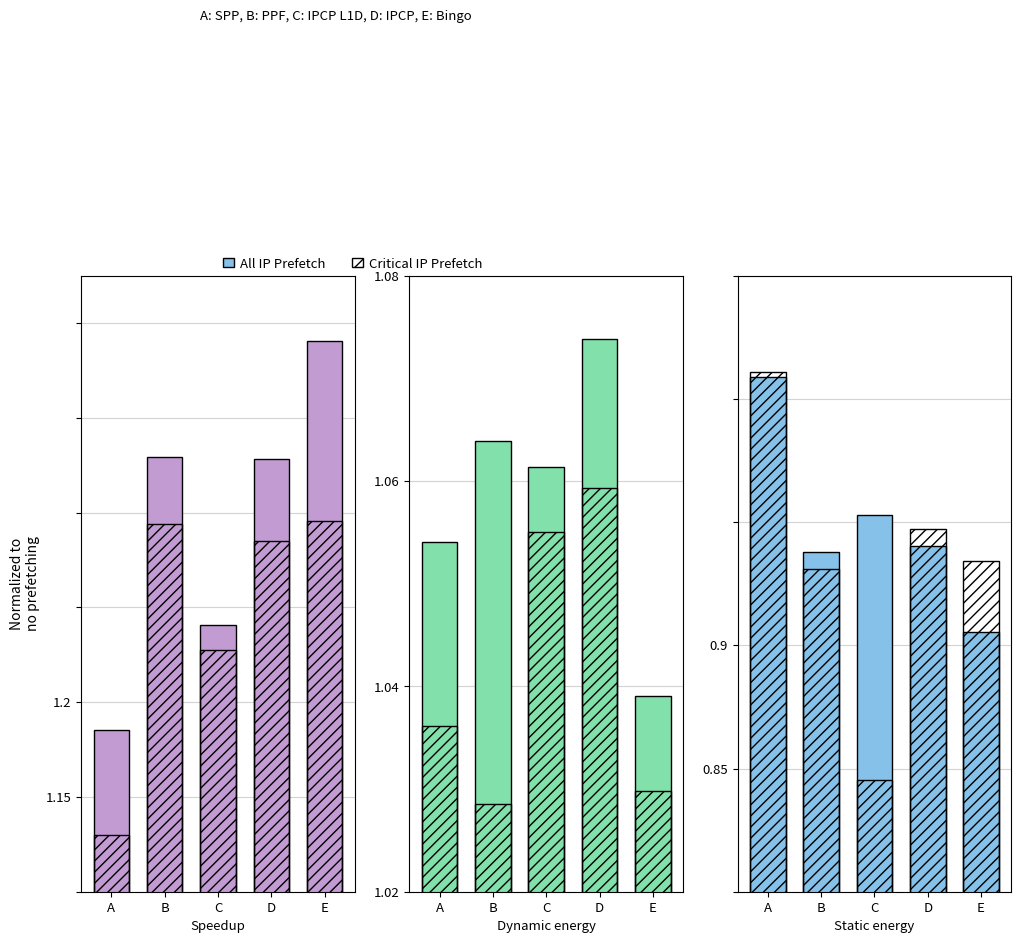

Write Python code to recreate this figure. (Note: this script raises an exception after producing the figure.)
import numpy as np
import matplotlib.pyplot as plt
from matplotlib import rc

rc('font')


# => SPP, PPF, IPCP L1, IPCP L1+L2, Bingo L2

# Speedup, Dynamic energy, Static energy

all_ip_pref = [[1.157038254, 1.18586623, 1.168095945, 1.185689956, 1.198125969], [1.054027911, 1.063901782, 1.061386913, 1.073792654, 1.03904816], [0.9035560285, 0.8752115996, 0.8811979681, 0.8760561704, 0.8622118812]]

crit_ip_pref = [[1.146022094, 1.178829851, 1.165467332, 1.177029901, 1.179147919], [1.036173417, 1.028508468, 1.054993566, 1.059312641, 1.029825125], [0.9043276138, 0.8724289363, 0.8380654017, 0.8789376495, 0.8737180014]]


labels = ["Speedup", "Dynamic energy", "Static energy"]

#fig = plt.figure(figsize = (10, 5))
fig, ax = plt.subplots(ncols = 3, figsize = (12,8))
# creating the bar plot

#r = [0.2,0.5,0.8,1.1,1.4,1.7]
r = [0.2,0.5,0.8,1.1,1.4]

colors = ['#C39BD3', '#82E0AA', '#85C1E9']

for iteration in range(0,3):

#b1 = ax.bar(r, energy_static, color ='#ABFFC2', width = 0.2, align='center', edgecolor='black')
    b2 = ax[iteration].bar(r, all_ip_pref[iteration], color = colors[iteration] , width = 0.2, align='center', edgecolor='black')
    b3 = ax[iteration].bar(r, crit_ip_pref[iteration], color = 'none', hatch = '///', width = 0.2, align='center', edgecolor='black')
#b4 = ax[iteration].bar(r, critical_energy_static, color = 'none', bottom = np.array(critical_energy_static), hatch = '...', width = 0.2, align='center', edgecolor='black')

    #ax[iteration].xax[iteration]is.set_ticks(np.arange(0.2, 1.9, 0.3))

    ax[iteration].xaxis.set_ticks(np.arange(0.2, 1.6, 0.3))
    ax[iteration].set_xlabel(labels[iteration], fontsize=9.5)

    #ax[iteration].set_xticklabels(("SPP", "PPF", "IPCP\nL1D", "IPCP", "Bingo"), rotation=90, fontsize=9.5, linespacing=0.7)
    ax[iteration].set_xticklabels(("A", "B", "C", "D", "E"), fontsize=9.5, linespacing=0.7)
    if(iteration == 0):
        #ax[iteration].set_xticklabels(("S2", "I1", "I12", "B2", "P2"))
        #ax[iteration].set_xticklabels(("SPP", "IPCP\nL1", "IPCP", "Bingo", "PPF"), rotation=90, fontsize=9.5, linespacing=0.7)
        ax[iteration].set_ylabel("Normalized to\nno prefetching", fontsize=10)
        ax[iteration].set_ylim(1.14, 1.205)
        ax[iteration].set_yticklabels(['','1.15','1.2'], fontsize=9.5)
        #ax[iteration].set_yticklabels(['-25','-20','-15','-10'], fontsize=9.5)
        #ax[iteration].set_yticklabels(['0', '0.2', '0.4', '0.6','0.8', '1', '1.2'], fontsize=8)
    elif(iteration == 1):
        #ax[iteration].set_xticklabels(("S2", "P2", "I1", "I12", "B2"))
        #ax[iteration].set_xticklabels(("SPP", "PPF", "IPCP\nL1", "IPCP", "Bingo"), rotation=90, fontsize=9.5, linespacing=0.7)
        ax[iteration].set_ylim(1.02, 1.08)
        ax[iteration].yaxis.set_ticks(np.arange(1.02, 1.082, 0.02))
        ax[iteration].set_yticklabels(['1.02','1.04','1.06','1.08'], fontsize=9.5)
        #ax[iteration].set_yticklabels(['-11','-7', '-3'], fontsize=9.5)
    elif(iteration == 2):
        ax[iteration].set_ylim(0.82, 0.92)
        #ax[iteration].set_xticklabels(("I1", "S2", "I12", "P2", "B2"))
        #ax[iteration].set_xticklabels(("IPCP\nL1", "SPP", "IPCP", "PPF", "Bingo"), rotation=90, fontsize=9.5, linespacing=0.7)
        #ax[iteration].yaxis.set_ticks(np.arange(0.90, 0.98, 0.03))
        ax[iteration].axhline(y=1, color='red', linestyle='-', linewidth = 0.5)
        ax[iteration].set_yticklabels(['','0.85','0.9'], fontsize=9.5)
        #ax[iteration].set_yticklabels(['-10','-7','-4'], fontsize=9.5)

    #ax[iteration].xlabel("Courses offered")
    #ax[iteration].set_ylabel("Normalized Dynamic Energy\nw.r.t. No Prefetching", fontsize=8)
    #plt.title("Students enrolled in different courses")
    #ax[iteration].set_yticklabels(['0', '0.2', '0.4', '0.6','0.8', '1', '1.2'], fontsize=8)
    ax[iteration].grid(color='lightgrey', which='major', axis='y', linestyle='solid', zorder = 0) 
    ax[iteration].set_axisbelow(True)


ax[0].legend((b2[0], b3[0]), ("All IP Prefetch", "Critical IP Prefetch"), handlelength=0.8, handletextpad = 0.5, labelspacing=0.2, ncol=2, framealpha=0, fancybox=True, loc = (0.5, 1), fontsize=9.5) 

ax[0].text(0.7, 1.232, "A: SPP, B: PPF, C: IPCP L1D, D: IPCP, E: Bingo", fontsize = 9.5)

leg = ax[0].get_legend()
leg.legendHandles[0].set_color('k')
#leg.legendHandles[1].set_color('yellow')

#ax.grid(color='lightgrey', which='major', axis='y', linestyle='solid', zorder = 0) 
#ax.set_axisbelow(True)
#ax.axhline(y=1, color='red', linestyle='-', linewidth = 0.5)

plt.subplots_adjust(wspace=0.45, hspace=0, right = 0.42, top = 0.2)
#plt.savefig('SavingPlots/pdfs/FinFet_allTotalStaticEnergy_subplots_percent.pdf', bbox_inches = 'tight', pad_inches = 0.1)
#plt.savefig('SavingPlots/pngs/FinFet_allTotalStaticEnergy_subplots_percent.png', bbox_inches = 'tight', pad_inches = 0.1)
plt.show()
